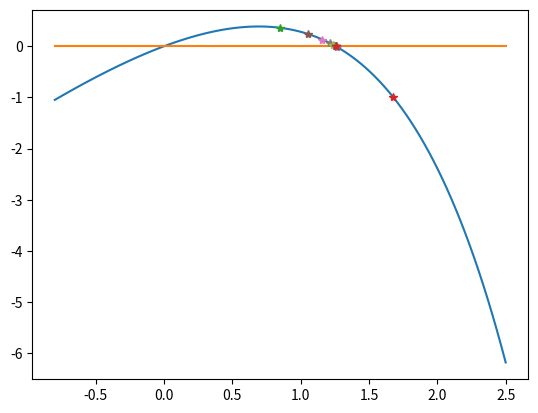

The matplotlib source for this figure:
# -*- coding: utf-8 -*-
"""
Created on Sat Sep 21 12:11:54 2019

[redacted]
"""

#二分法
import numpy as np
import matplotlib.pyplot as plt
import math
e=math.e
f=lambda x:2*x+1-e**x
x=np.linspace(-0.8,2.5,101)
plt.plot(x,f(x))
#hold on
plt.plot(x,np.zeros(x.shape))
plt.draw
a=x[0]
b=x[-1]
c=(a+b)/2
while(abs(f(c))>1e-4):
    if(f(c)>0):
        a=c
    else:
        b=c
    plt.plot(c,f(c),'*')
    plt.draw
    #pause(1)
    
    c=(a+b)/2

